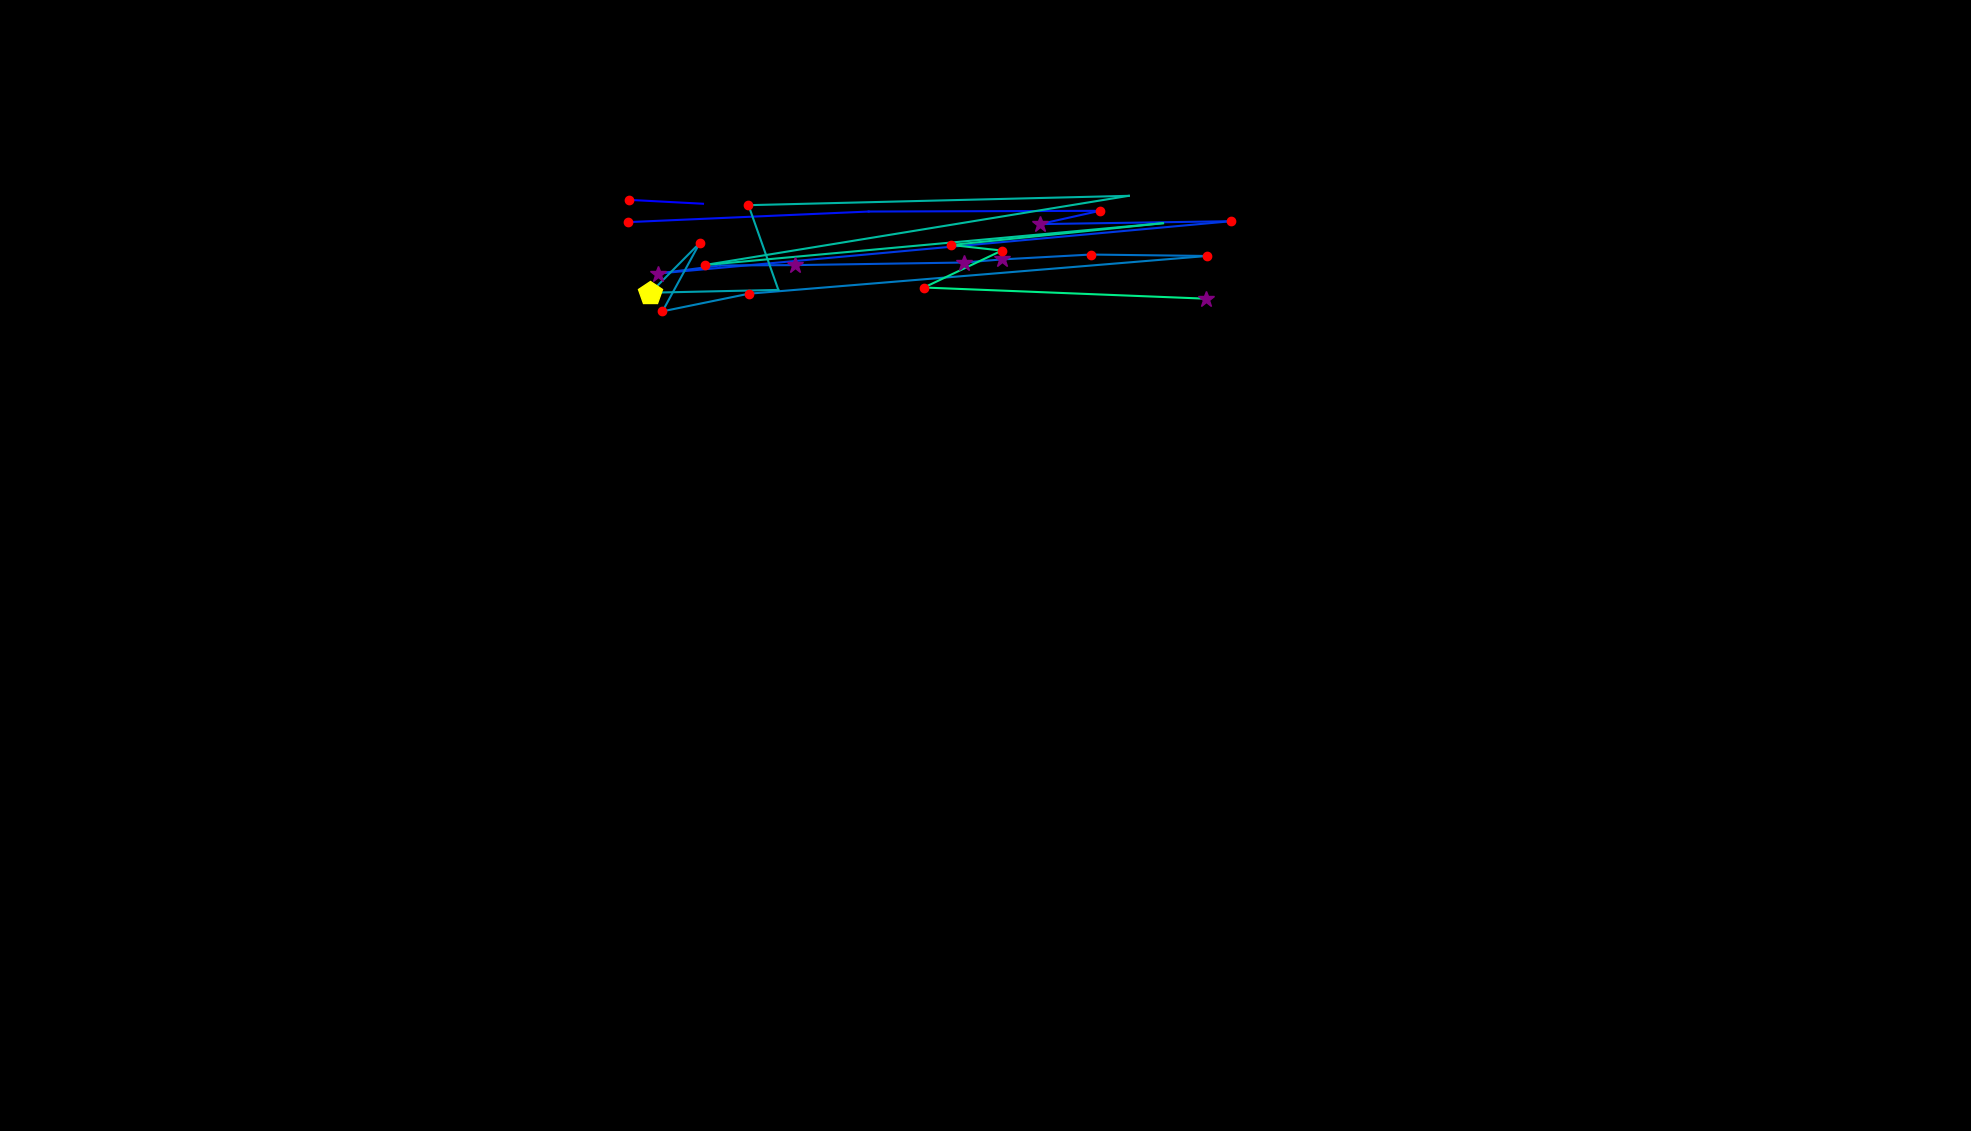

Values plotted in this chart, from the file beside it:
, fixation_id, timestamp, avg_gaze_x, avg_gaze_y, duration
0, 1.0, 710.9, 816.7, 1209, 216.9
1, 2.0, 951.9, 913, 1204, 108.4
2, 8.0, 2952, 815.7, 1180, 156.6
3, 9.0, 3446, 1128, 1194, 108.4
4, 10.0, 3651, 1428, 1195, 120.5
5, 11.0, 3796, 1351, 1178, 265.1
6, 12.0, 4205, 1599, 1182, 216.9
7, 13.0, 4555, 854.2, 1114, 253
8, 14.0, 4832, 935.2, 1124, 96.4
9, 15.0, 4952, 1033, 1125, 349.4
10, 16.0, 5338, 1252, 1128, 277.1
11, 17.0, 5639, 1302, 1132, 361.5
12, 18.0, 6049, 1416, 1138, 120.5
13, 19.0, 6218, 1568, 1136, 192.8
14, 20.0, 6483, 972.6, 1087, 120.5
15, 21.0, 6675, 860.3, 1064, 156.6
16, 22.0, 7001, 908.8, 1153, 156.6
17, 23.0, 7194, 844.8, 1089, 457.9
18, 24.0, 7700, 1011, 1092, 96.4
19, 25.0, 7880, 972, 1202, 156.6
20, 26.0, 8278, 1466, 1215, 108.4
21, 27.0, 8615, 915.1, 1125, 216.9
22, 28.0, 8977, 1510, 1179, 96.4
23, 29.0, 9326, 1236, 1151, 168.7
24, 30.0, 9519, 1301, 1143, 144.6
25, 31.0, 9688, 1200, 1095, 192.8
26, 32.0, 10001, 1566, 1081, 385.6
